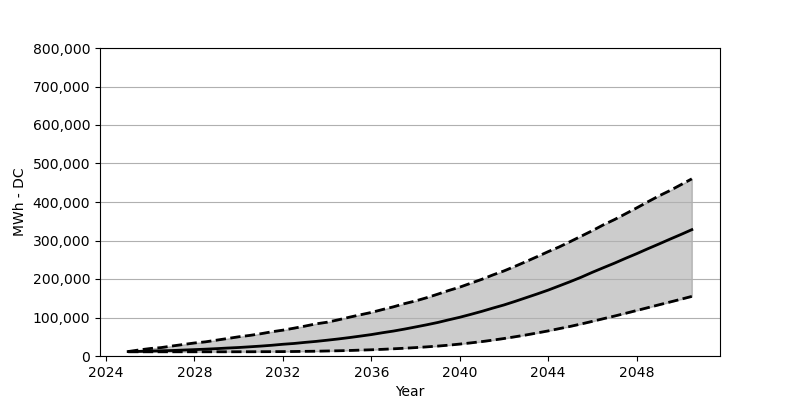

Data behind this chart, as committed beside it:
Date, Low, Base, High
2025-01, 10948, 11520, 11602
2025-07, 10948, 11929, 15769
2026-01, 10948, 12746, 19445
2026-07, 10948, 13563, 21897
2027-01, 10948, 14298, 26063
2027-07, 10948, 15442, 29903
2028-01, 10948, 16586, 33825
2028-07, 10948, 17730, 36767
2029-01, 10948, 19119, 41178
2029-07, 10948, 20671, 45427
2030-01, 11030, 22060, 49921
2030-07, 11030, 23857, 53434
2031-01, 11193, 25737, 57846
2031-07, 11275, 27861, 62912
2032-01, 11438, 30475, 67160
2032-07, 11684, 32518, 72226
2033-01, 12092, 35378, 77700
2033-07, 12419, 37910, 83501
2034-01, 13073, 41015, 87749
2034-07, 13563, 44202, 93877
2035-01, 14298, 47796, 100659
2035-07, 15279, 51637, 106950
2036-01, 16177, 55640, 113159
2036-07, 17321, 60379, 120594
2037-01, 18710, 64791, 127784
2037-07, 20181, 69856, 135954
2038-01, 21815, 75412, 143063
2038-07, 23694, 80968, 151315
2039-01, 25737, 87014, 160547
2039-07, 28106, 93877, 170106
2040-01, 30966, 100577, 178849
2040-07, 34070, 108094, 189062
2041-01, 37420, 116019, 199275
2041-07, 41260, 124434, 210550
2042-01, 45427, 132605, 221008
2042-07, 49921, 141755, 232855
2043-01, 54660, 151478, 245355
2043-07, 59807, 161037, 257938
2044-01, 65199, 171169, 271092
2044-07, 71082, 182117, 283347
2045-01, 76965, 193228, 297319
2045-07, 83256, 204749, 311372
2046-01, 90037, 217494, 325670
2046-07, 96900, 229341, 340703
2047-01, 103763, 241188, 354429
2047-07, 110790, 253607, 369299
2048-01, 118143, 265699, 384578
2048-07, 125415, 278363, 400183
2049-01, 132850, 290701, 415625
2049-07, 140040, 303201, 429433
2050-01, 147393, 315538, 444875
2050-07, 154828, 328121, 460153
